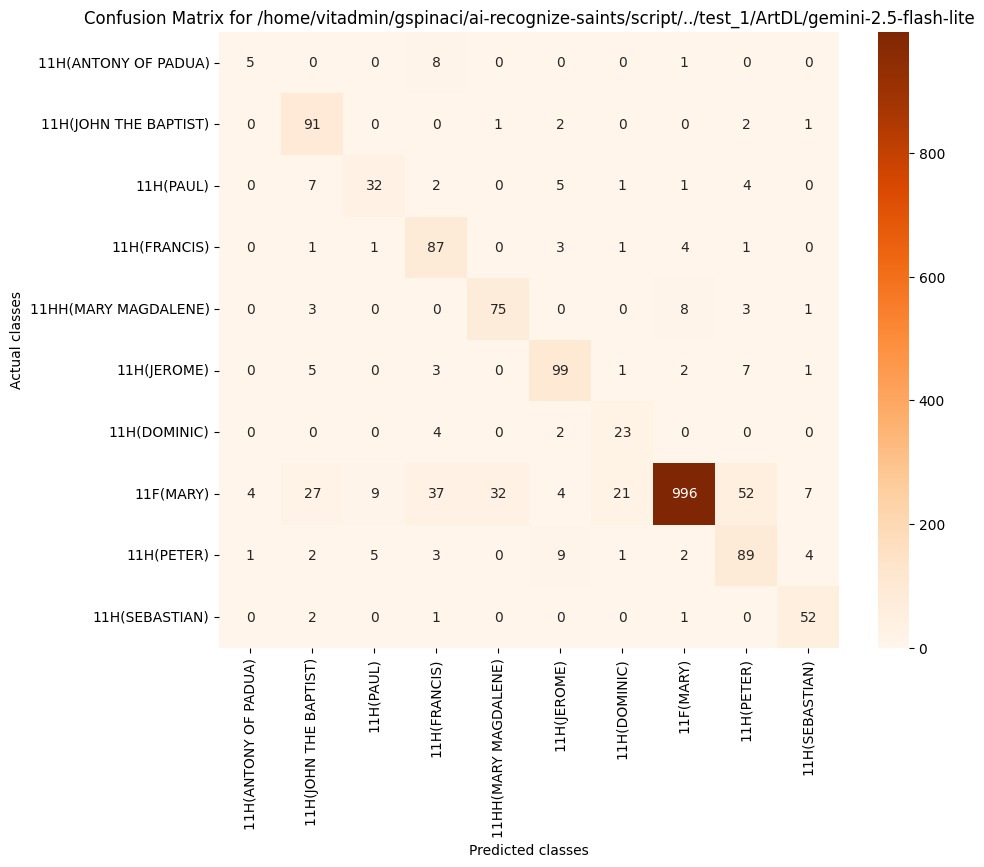

The data file committed next to this chart (first rows):
, 11H(ANTONY OF PADUA), 11H(JOHN THE BAPTIST), 11H(PAUL), 11H(FRANCIS), 11HH(MARY MAGDALENE), 11H(JEROME), 11H(DOMINIC), 11F(MARY), 11H(PETER), 11H(SEBASTIAN)
11H(ANTONY OF PADUA), 5, 0, 0, 8, 0, 0, 0, 1, 0, 0
11H(JOHN THE BAPTIST), 0, 91, 0, 0, 1, 2, 0, 0, 2, 1
11H(PAUL), 0, 7, 32, 2, 0, 5, 1, 1, 4, 0
11H(FRANCIS), 0, 1, 1, 87, 0, 3, 1, 4, 1, 0
11HH(MARY MAGDALENE), 0, 3, 0, 0, 75, 0, 0, 8, 3, 1
11H(JEROME), 0, 5, 0, 3, 0, 99, 1, 2, 7, 1
11H(DOMINIC), 0, 0, 0, 4, 0, 2, 23, 0, 0, 0
11F(MARY), 4, 27, 9, 37, 32, 4, 21, 996, 52, 7
11H(PETER), 1, 2, 5, 3, 0, 9, 1, 2, 89, 4
11H(SEBASTIAN), 0, 2, 0, 1, 0, 0, 0, 1, 0, 52
